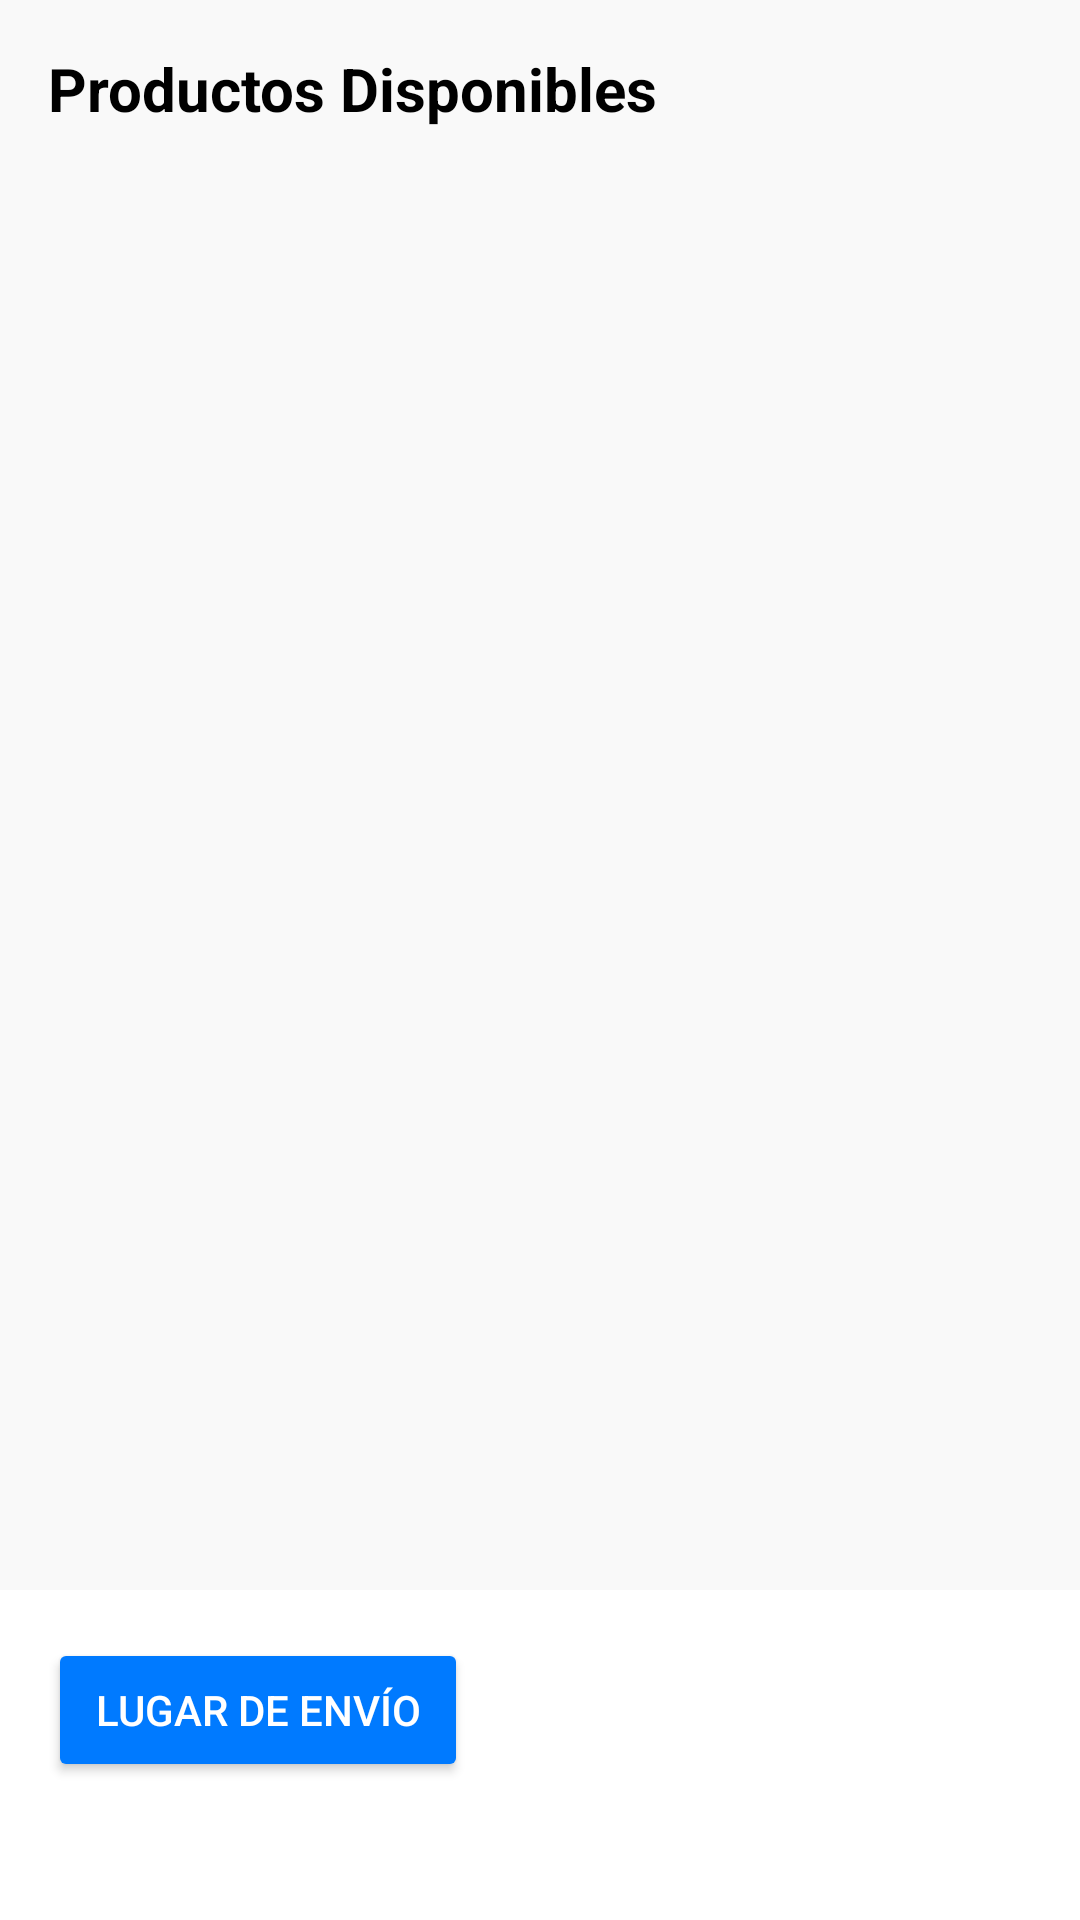

The Android layout XML behind this screen, and the referenced resources:
<!-- AndroidManifest.xml: application theme Theme.Contextualizacion3 -->
<!-- res/layout/activity_productos_list.xml -->
<?xml version="1.0" encoding="utf-8"?>
<LinearLayout xmlns:android="http://schemas.android.com/apk/res/android"
    android:id="@+id/main"
    android:layout_width="match_parent"
    android:layout_height="match_parent"
    android:orientation="vertical"
    android:background="#FFFFFF"
    android:paddingBottom="30dp">

    <TextView
        android:text="Productos Disponibles"
        android:textSize="20sp"
        android:textStyle="bold"
        android:padding="16dp"
        android:textColor="#000"
        android:layout_width="match_parent"
        android:layout_height="wrap_content" />

    <androidx.recyclerview.widget.RecyclerView
        android:id="@+id/recyclerProductos"
        android:layout_width="match_parent"
        android:layout_height="0dp"
        android:layout_weight="1" />

    <Button
        android:id="@+id/btnUbicacion"
        android:layout_width="140dp"
        android:layout_height="wrap_content"
        android:layout_margin="16dp"
        android:backgroundTint="#007AFF"
        android:padding="12dp"
        android:text="Lugar de Envío"
        android:textColor="#FFF" />
</LinearLayout>
<!-- resources referenced by this layout -->
<resources>
  <style name="Theme.Contextualizacion3" parent="Base.Theme.Contextualizacion3" />
  <style name="Base.Theme.Contextualizacion3" parent="Theme.Material3.DayNight.NoActionBar">
          <item name="colorPrimary">@color/colorPrimary</item>
          <item name="colorPrimaryVariant">@color/colorPrimaryDark</item>
          <item name="colorAccent">@color/colorAccent</item>
          <item name="android:textColor">@color/colorTextPrimary</item>
          <item name="android:background">@color/colorBackground</item>
      </style>
  <color name="colorPrimary">#007AFF</color>
  <color name="colorPrimaryDark">#0051A8</color>
  <color name="colorAccent">#FFC107</color>
  <color name="colorTextPrimary">#000000</color>
  <color name="colorBackground">#F9F9F9</color>
</resources>
